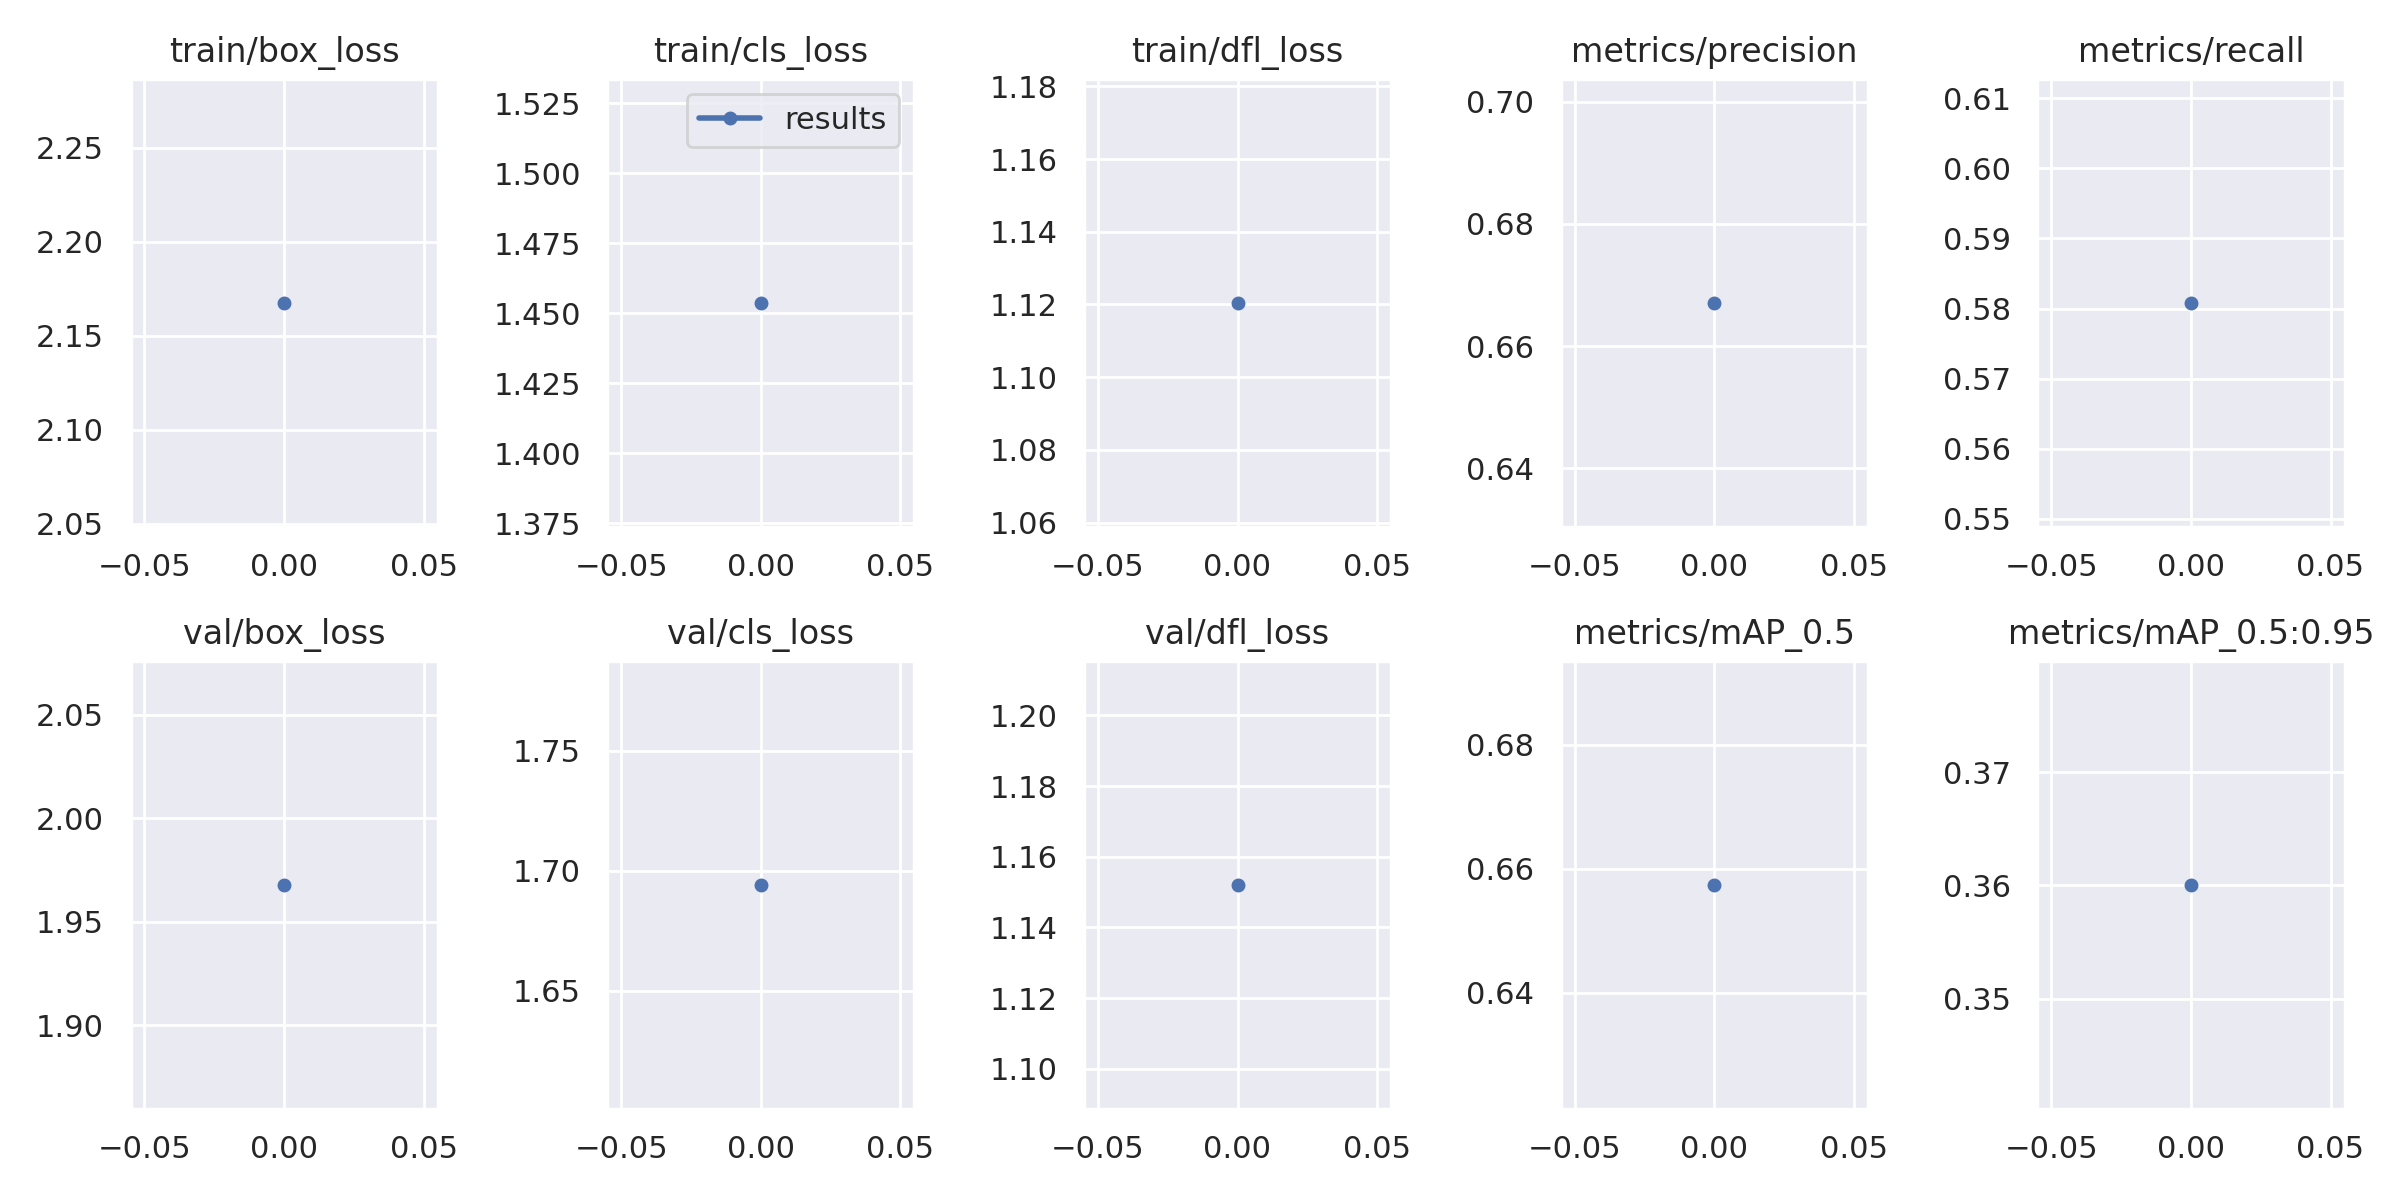

The table this chart was drawn from, first rows:
epoch, train/box_loss, train/cls_loss, train/dfl_loss, metrics/precision, metrics/recall, metrics/mAP_0.5, metrics/mAP_0.5:0.95, val/box_loss, val/cls_loss, val/dfl_loss, x/lr0, x/lr1, x/lr2
0, 2.168, 1.454, 1.121, 0.6671, 0.5808, 0.6574, 0.3601, 1.968, 1.694, 1.152, 0.07004, 0.003329, 0.003329
